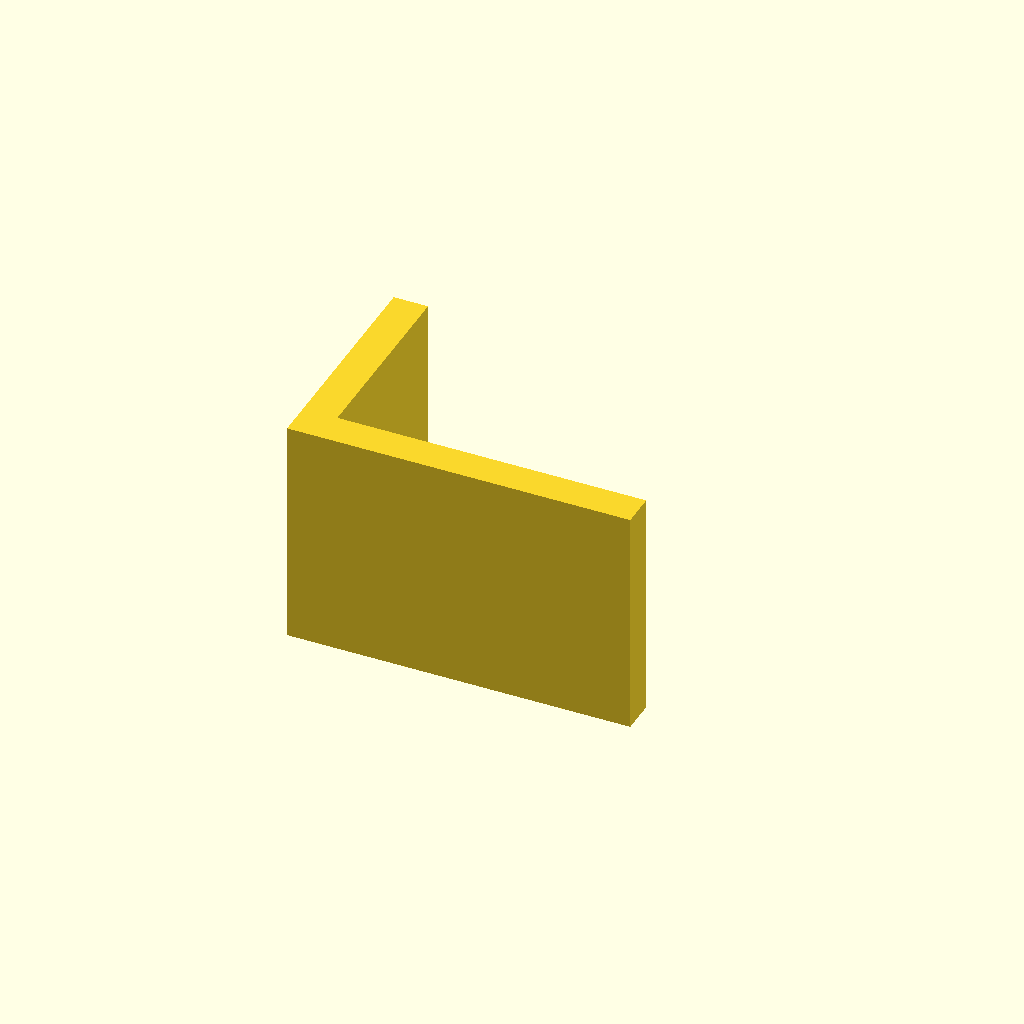
Cell 1: rendered with the file's own defaults.
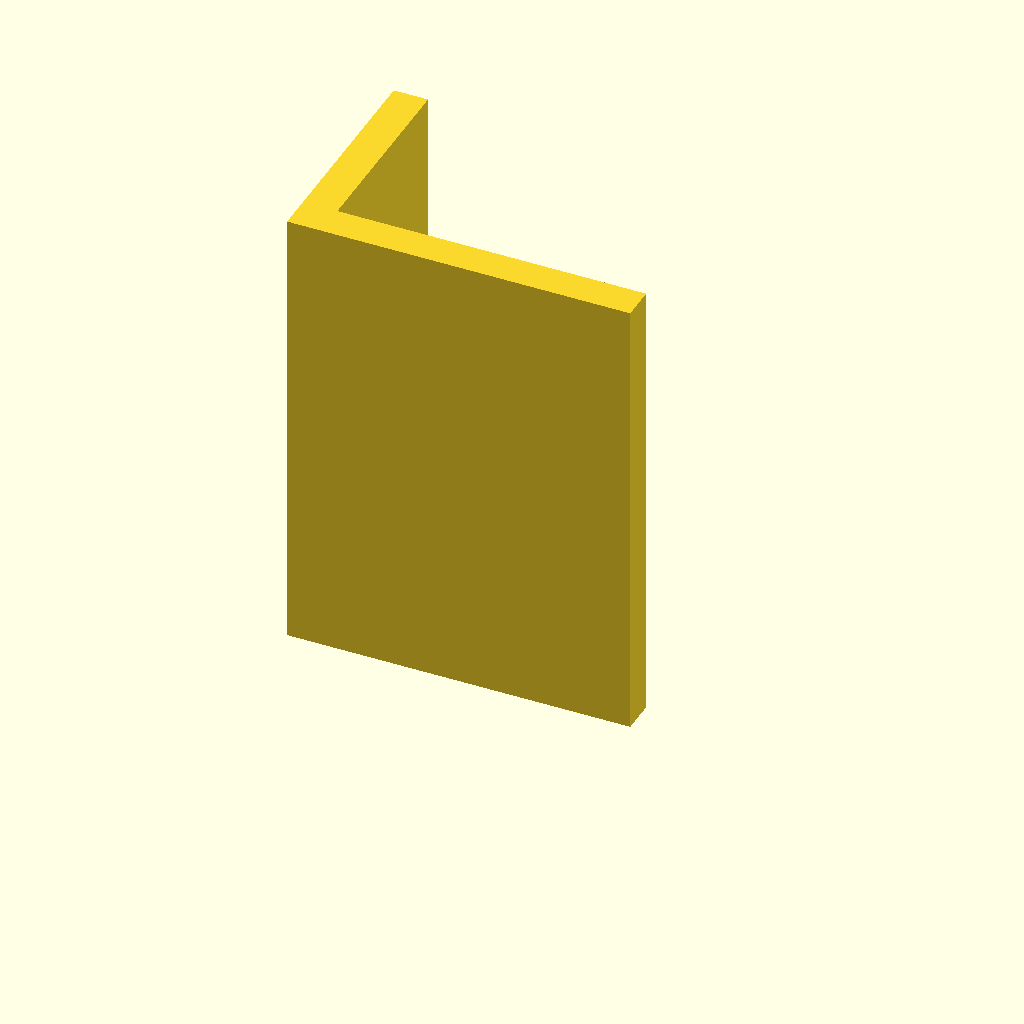
Cell 2: plate_t = 80 (everything else at default).
All cells are drawn from one camera (rotation 55°, 0°, 25°, orthographic, colour scheme Cornfield), so only the parameter changes between them.
Source of the model, optional_data/data/sketch3/structsections/part_0114.scad:
$fn = 32;

// ----------------------------------------------------------------------
// Structural section: angle 60 x 40 mm
// ----------------------------------------------------------------------

// --- parameters (mm) ---
sec_w = 60;               // leg width, X
sec_h = 40;               // leg height, Y
flange_t = 6;             // leg thickness
plate_t = 40;             // cut length, Z (extrusion height)

profile = [[0, 0], [60, 0], [60, 6], [6, 6], [6, 40], [0, 40]];  // primary outline, 6 points, counter clockwise

// --- the one profile operation ---
linear_extrude(height = plate_t) polygon(points = profile);
Parameter table extracted from the source (name, type, default, range or options):
sec_w: number, default 60
sec_h: number, default 40
flange_t: number, default 6
plate_t: number, default 40
